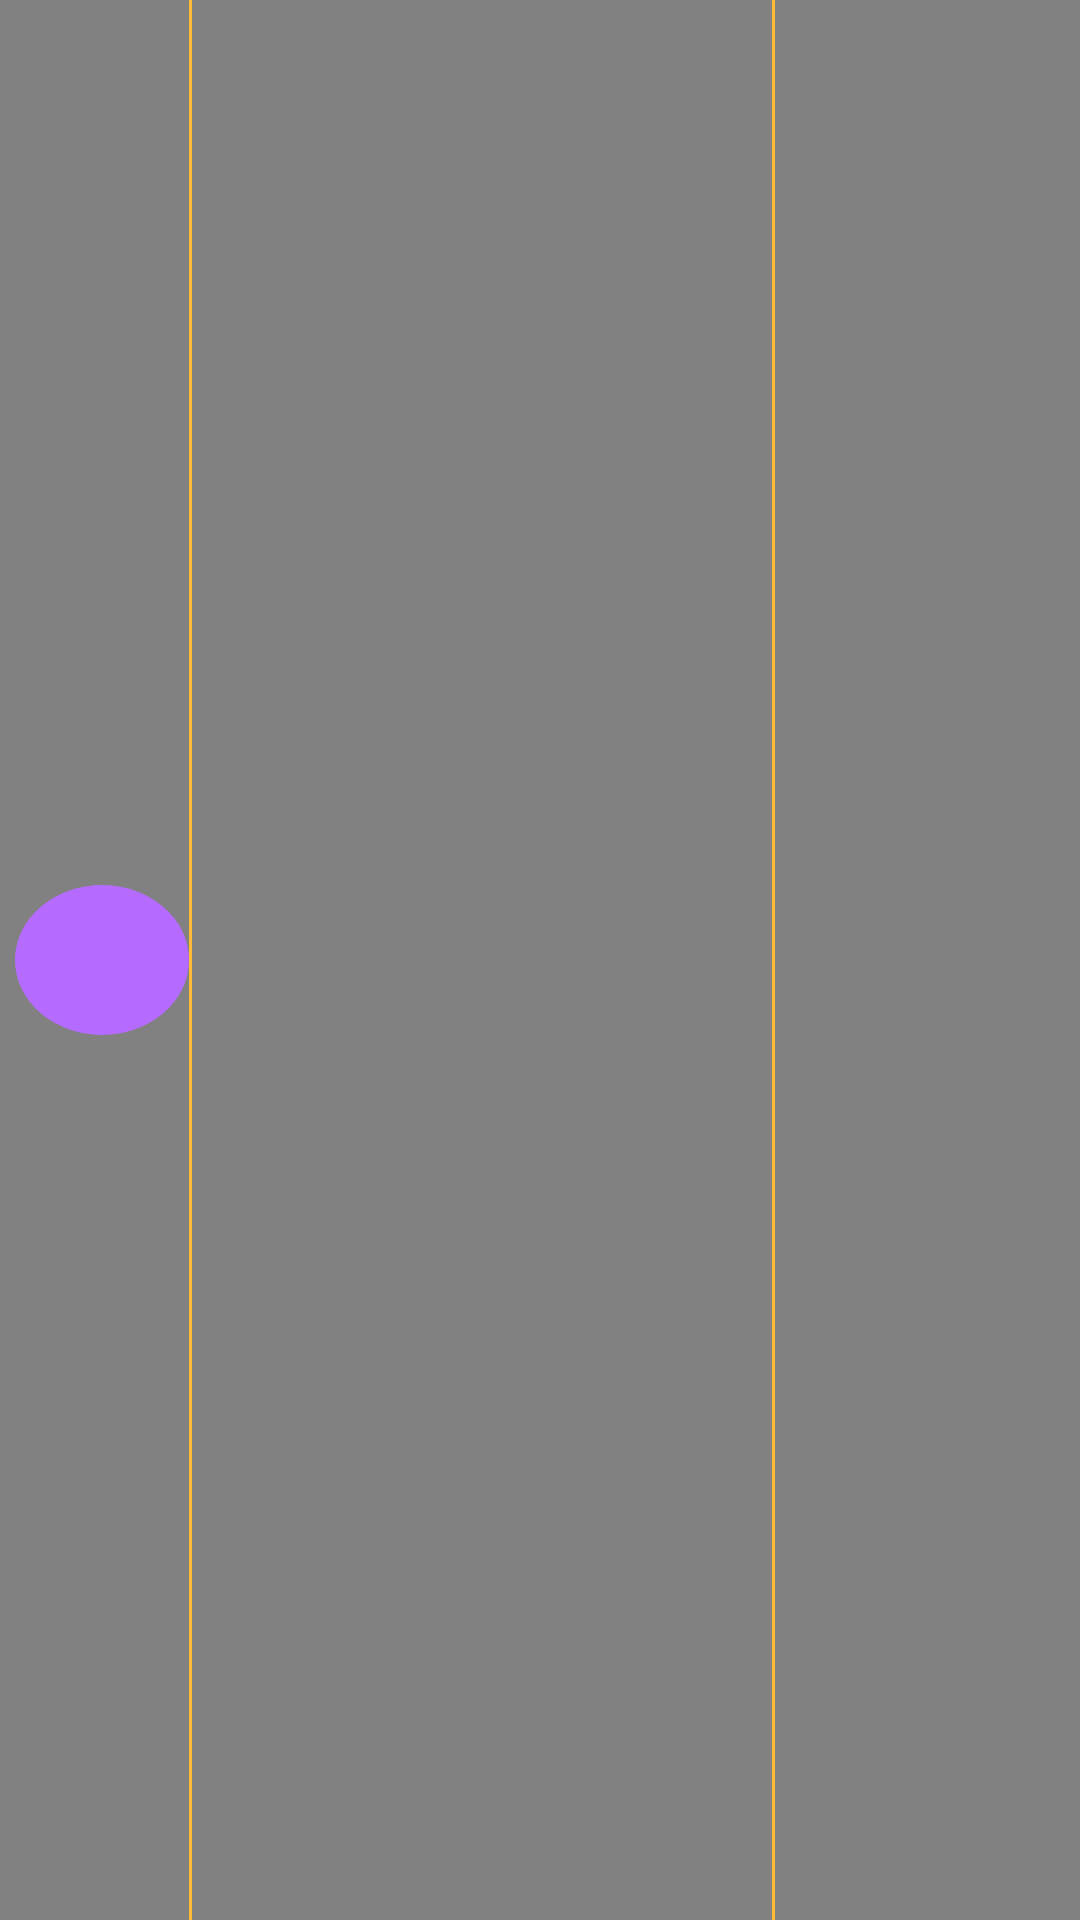

Here is an Android app screen rendered from its layout file. Give the layout XML and the strings, colors and styles it references.
<!-- AndroidManifest.xml: application theme Theme.AppCompat.NoActionBar -->
<!-- res/layout/list_news.xml -->
<?xml version="1.0" encoding="utf-8"?>
<LinearLayout xmlns:android="http://schemas.android.com/apk/res/android"
    xmlns:tools="http://schemas.android.com/tools"
    android:layout_width="match_parent"
    android:layout_height="wrap_content"
    android:background="#818181"
    android:orientation="horizontal"
    android:paddingLeft="5dp"
    android:paddingRight="5dp">

    <TextView
        android:id="@+id/sectionName_txt"
        style="@style/listView"
        android:layout_weight=".6"
        android:background="@drawable/circle"
        android:minHeight="50dp"
        android:textSize="12sp"
        tools:text="@string/bla" />

    <TextView
        android:layout_width="1dp"
        android:layout_height="match_parent"
        android:background="@android:color/holo_orange_light" />

    <LinearLayout
        style="@style/listView"
        android:layout_height="wrap_content"
        android:layout_weight="2"
        android:minHeight="50dp"
        android:orientation="vertical">

        <TextView
            android:id="@+id/title_txt"
            style="@style/listView"
            android:layout_width="wrap_content"
            android:layout_height="wrap_content"
            android:layout_gravity="left"
            android:gravity="left"
            android:textColor="@android:color/white"
            android:textStyle="bold"
            tools:text="@string/bla" />

    </LinearLayout>

    <TextView
        android:layout_width="1dp"
        android:layout_height="match_parent"
        android:background="@android:color/holo_orange_light" />

    <LinearLayout
        style="@style/listView"
        android:layout_width="0dp"
        android:layout_height="wrap_content"
        android:minHeight="50dp"
        android:orientation="vertical">


        <TextView
            android:id="@+id/date_txt"
            style="@style/listView"
            android:layout_width="wrap_content"
            android:layout_height="wrap_content"
            android:textSize="12sp"
            tools:text="@string/bla" />

        <TextView
            android:id="@+id/time_txt"
            style="@style/listView"
            android:layout_width="wrap_content"
            android:layout_height="wrap_content"
            android:textSize="12sp"
            tools:text="@string/bla" />

    </LinearLayout>
</LinearLayout>
<!-- resources referenced by this layout -->
<resources>
  <!-- drawable circle (drawable) -->
  <?xml version="1.0" encoding="utf-8"?>
  <shape
      xmlns:android="http://schemas.android.com/apk/res/android"
      android:shape="oval">
      <solid android:color="@color/news" />
      <size
          android:width="36dp"
          android:height="36dp" />
      <corners android:radius="18dp" />
  </shape>
  <string name="bla">Bla Bla</string>
  <style name="listView">
          <item name="android:layout_width">0dp</item>
          <item name="android:layout_weight">1</item>
          <item name="android:layout_height">wrap_content</item>
          <item name="android:textSize">14sp</item>
          <item name="android:layout_gravity">center</item>
          <item name="android:gravity">center</item>
          <item name="android:textColor">@android:color/black</item>
      </style>
  <color name="news">#b56bff</color>
</resources>
